Run: headless pygame with SDL's dummy video driver; simulated clock (each Clock.tick advances the game by its frame time, no real sleeping); random seed 0; keys injected as events and as key.get_pressed() state; mouse plan: one left click at the window centre at the start of phase 2, then a move to the lower-right quarter at the start of phase 3.
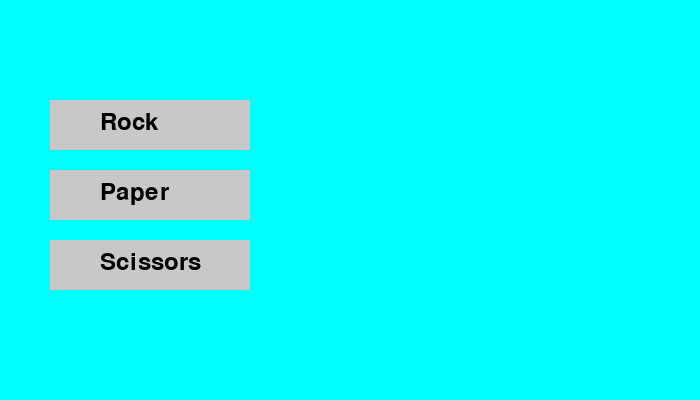
Frame 1 of 4 · flips 1–60 · no input
Frame 2 of 4 · flips 61–180 · clicked the window centre · tapped SPACE, RETURN · held RIGHT (→), D · screen unchanged from frame 1, image omitted
Frame 3 of 4 · flips 181–300 · moved the mouse to the lower-right quarter · held DOWN (↓), S · screen unchanged from frame 2, image omitted
Frame 4 of 4 · flips 301–420 · held LEFT (←), A, UP (↑), W · screen unchanged from frame 3, image omitted

The pygame program that drew these frames:

import pygame 
import random

pygame.init()
buttonc = (200, 200, 200)
ch = ["Rock", "Paper", "Scissors"]

screen = pygame.display.set_mode((700, 400))
pygame.display.set_caption("Rock Paper Scissors")
font = pygame.font.Font(None, 36)

def text(text, x, y):
    text = font.render(text,True,(0, 0, 0))
    screen.blit(text, (x, y))

def main():
    player = ""
    computer = ""
    result = ""
    rockb = pygame.Rect(50, 100, 200, 50)
    paperb = pygame.Rect(50, 170, 200, 50)
    scissorsb = pygame.Rect(50, 240, 200, 50)

    while True:
        screen.fill((0, 255, 255))
        pygame.draw.rect(screen, buttonc, rockb)
        pygame.draw.rect(screen, buttonc, paperb)
        pygame.draw.rect(screen, buttonc, scissorsb)
        
        text("Rock", 100, 110)
        text("Paper", 100, 180)
        text("Scissors", 100, 250)

        for ev in pygame.event.get():
            if ev.type == pygame.QUIT:
                pygame.quit()
                exit()
            elif ev.type == pygame.MOUSEBUTTONDOWN:
                mouse = pygame.mouse.get_pos() 

                if rockb.collidepoint(mouse):
                    player = "Rock"
                elif paperb.collidepoint(mouse):
                    player = "Paper"
                elif scissorsb.collidepoint(mouse):
                    player = "Scissors"
                
                if player:
                    computer = random.choice(ch)
                    if player == computer:
                        result = "It's a tie!"
                    elif (player == "Rock" and computer == "Scissors") or \
                         (player == "Paper" and computer == "Rock") or \
                         (player == "Scissors" and computer == "Paper"):
                        result = "You win!"
                    else:
                        result = "You lose!"

        if player:
            text(f"Your choice: {player}", 300, 100)
            text(f"Computer's choice: {computer}", 300, 150)
            text(result, 300, 200)
        
        pygame.display.update()

main()
